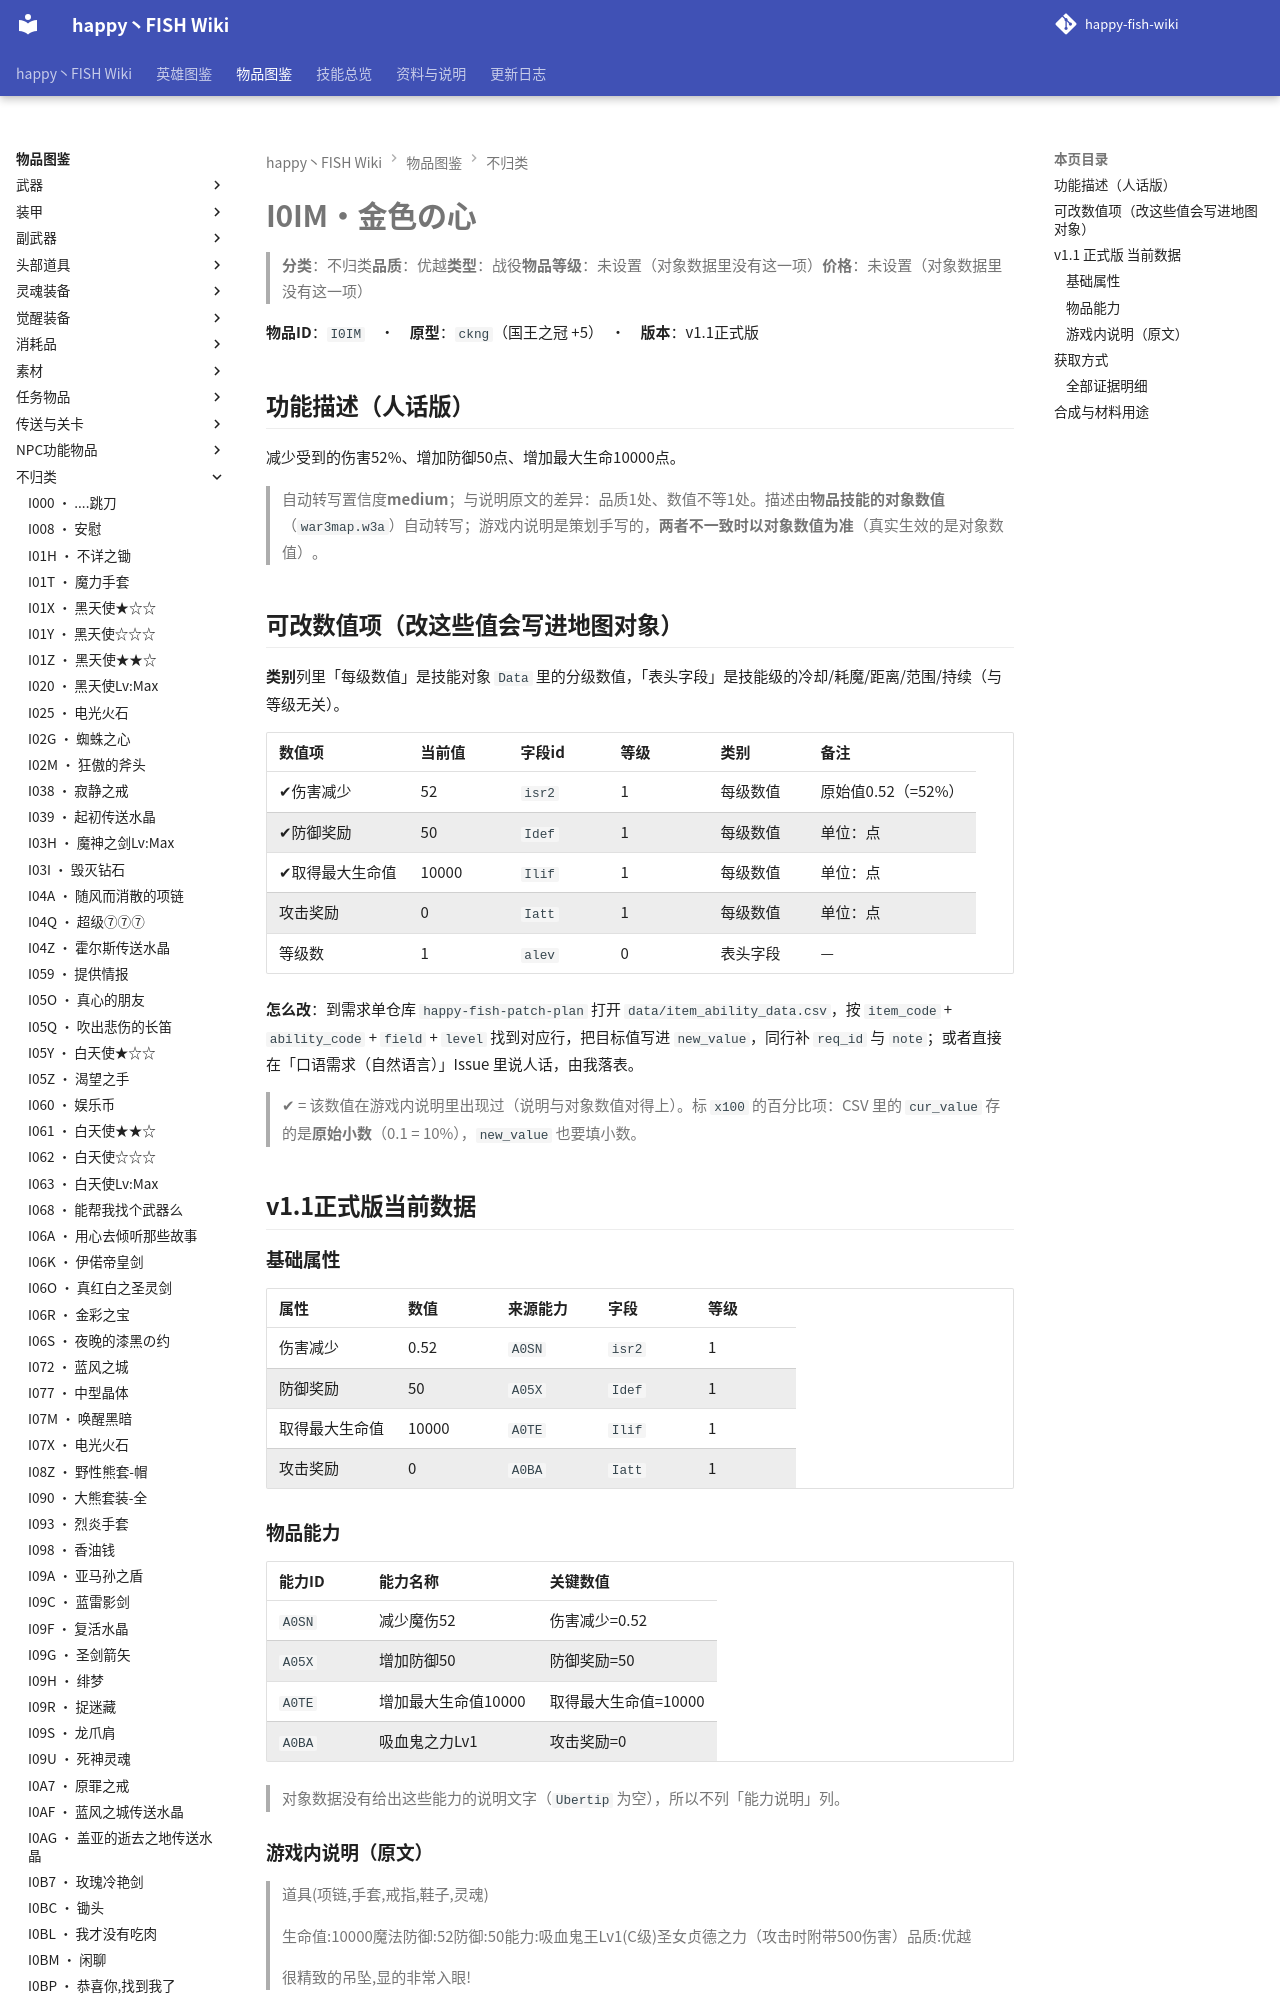

repository: slasher233/happy-fish-sao-wiki · page: items/不归类/I0IM_金色の心/index.html · generator: mkdocs

# I0IM · 金色の心

> **分类**：不归类　**品质**：优越　**类型**：战役　**物品等级**：未设置（对象数据里没有这一项）　**价格**：未设置（对象数据里没有这一项）

**物品 ID**：`I0IM`　·　**原型**：`ckng`（国王之冠 +5）　·　**版本**：v1.1 正式版

## 功能描述（人话版）

减少受到的伤害 52%、增加防御 50 点、增加最大生命 10000 点。

> 自动转写置信度 **medium**；与说明原文的差异：品质 1 处、数值不等 1 处。
> 描述由**物品技能的对象数值**（`war3map.w3a`）自动转写；游戏内说明是策划手写的，**两者不一致时以对象数值为准**（真实生效的是对象数值）。

## 可改数值项（改这些值会写进地图对象）

**类别**列里「每级数值」是技能对象 `Data` 里的分级数值，「表头字段」是技能级的冷却/耗魔/距离/范围/持续（与等级无关）。

| 数值项 | 当前值 | 字段 id | 等级 | 类别 | 备注 |
| --- | --- | --- | --- | --- | --- |
| ✔ 伤害减少 | 52 | `isr2` | 1 | 每级数值 | 原始值 0.52（= 52%） |
| ✔ 防御奖励 | 50 | `Idef` | 1 | 每级数值 | 单位：点 |
| ✔ 取得最大生命值 | 10000 | `Ilif` | 1 | 每级数值 | 单位：点 |
| 攻击奖励 | 0 | `Iatt` | 1 | 每级数值 | 单位：点 |
| 等级数 | 1 | `alev` | 0 | 表头字段 | — |


**怎么改**：到需求单仓库 `happy-fish-patch-plan` 打开 `data/item_ability_data.csv`，按 `item_code` + `ability_code` + `field` + `level` 找到对应行，把目标值写进 `new_value`，同行补 `req_id` 与 `note`；或者直接在「口语需求（自然语言）」Issue 里说人话，由我落表。

> ✔ = 该数值在游戏内说明里出现过（说明与对象数值对得上）。标 `x100` 的百分比项：CSV 里的 `cur_value` 存的是**原始小数**（0.1 = 10%），`new_value` 也要填小数。

## v1.1 正式版 当前数据

### 基础属性

| 属性 | 数值 | 来源能力 | 字段 | 等级 |
| --- | --- | --- | --- | --- |
| 伤害减少 | 0.52 | `A0SN` | `isr2` | 1 |
| 防御奖励 | 50 | `A05X` | `Idef` | 1 |
| 取得最大生命值 | 10000 | `A0TE` | `Ilif` | 1 |
| 攻击奖励 | 0 | `A0BA` | `Iatt` | 1 |
